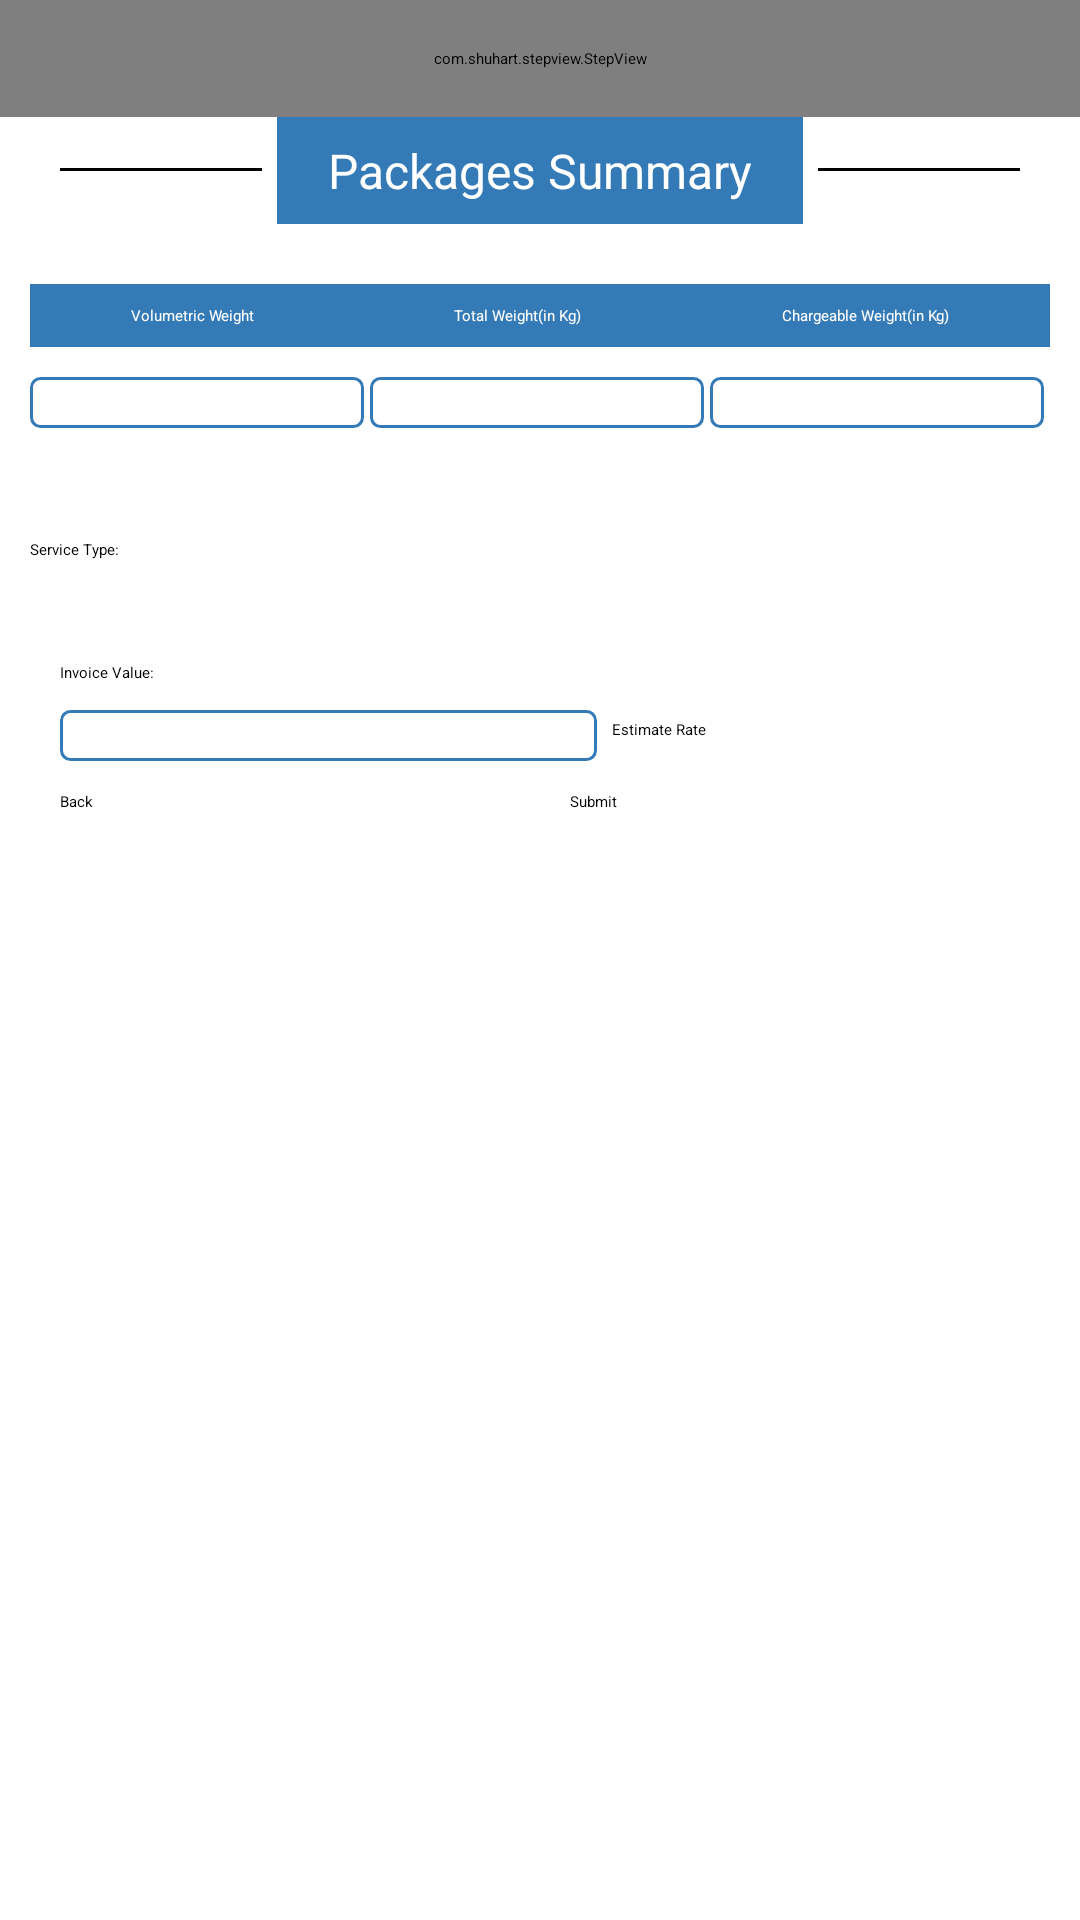

This screen was rendered from an Android layout file. Write that file and the resources it references.
<!-- AndroidManifest.xml: application theme Theme.ZSCS -->
<!-- res/layout/fragment_total_cost.xml -->
<?xml version="1.0" encoding="utf-8"?>
<LinearLayout xmlns:android="http://schemas.android.com/apk/res/android"
    xmlns:tools="http://schemas.android.com/tools"
    android:layout_width="match_parent"
    android:layout_height="match_parent"
    xmlns:app="http://schemas.android.com/apk/res-auto"
    android:orientation="vertical"
    tools:context=".MainActivity">

    <com.shuhart.stepview.StepView
        android:id="@+id/step_view"
        android:layout_width="match_parent"
        android:layout_height="wrap_content"
        android:padding="16dp"
        app:sv_animationType="Line"
        app:sv_doneCircleColor="@color/basic"
        app:sv_doneCircleRadius="12dp"
        app:sv_doneStepLineColor="@color/basic"
        app:sv_doneStepMarkColor="@color/white"
        app:sv_nextStepLineColor="@color/basic"
        app:sv_nextTextColor="@color/basic"
        app:sv_selectedCircleColor="@color/basic"
        app:sv_selectedCircleRadius="12dp"
        app:sv_selectedStepNumberColor="@color/white"
        app:sv_selectedTextColor="@color/basic"
        app:sv_stepLineWidth="1dp"
        app:sv_stepNumberTextSize="12sp"
        app:sv_stepPadding="4dp"
        app:sv_stepViewStyle="@style/StepView" />

    <LinearLayout
        android:layout_width="match_parent"
        android:layout_height="wrap_content"
        android:orientation="horizontal"
        android:layout_marginStart="20dp"
        android:layout_marginEnd="20dp">

        <View
            android:layout_width="0dp"
            android:layout_height="1dp"
            android:layout_weight="4"
            android:layout_marginTop="17dp"
            android:layout_marginEnd="5dp"
            android:background="@android:color/black" />

        <TextView
            android:layout_width="wrap_content"
            android:layout_height="wrap_content"
            android:layout_weight="2"
            android:text="Packages Summary"
            android:gravity="center"
            android:paddingTop="7dp"
            android:paddingBottom="7dp"
            android:background="@color/basic"
            android:textColor="@color/white"
            android:textSize="16dp"/>

        <View
            android:layout_width="0dp"
            android:layout_height="1dp"
            android:layout_weight="4"
            android:layout_marginTop="17dp"
            android:layout_marginStart="5dp"
            android:background="@android:color/black" />

    </LinearLayout>

    <LinearLayout
        android:layout_width="match_parent"
        android:layout_height="wrap_content"
        android:orientation="horizontal"
        android:layout_marginStart="10dp"
        android:layout_marginEnd="10dp"
        android:weightSum="3"
        android:layout_marginTop="20dp">

        <TextView
            android:layout_width="wrap_content"
            android:layout_height="wrap_content"
            android:text="Volumetric Weight"
            android:paddingTop="7dp"
            android:paddingBottom="7dp"
            android:textColor="@color/white"
            android:background="@color/basic"
            android:layout_weight="1"
            android:gravity="center"/>

        <TextView
            android:layout_width="wrap_content"
            android:layout_height="wrap_content"
            android:text="Total Weight(in Kg)"
            android:paddingTop="7dp"
            android:paddingBottom="7dp"
            android:textColor="@color/white"
            android:background="@color/basic"
            android:layout_weight="1"
            android:gravity="center"/>

        <TextView
            android:layout_width="wrap_content"
            android:layout_height="wrap_content"
            android:text="Chargeable Weight(in Kg)"
            android:paddingTop="7dp"
            android:paddingBottom="7dp"
            android:textColor="@color/white"
            android:background="@color/basic"
            android:layout_weight="1"
            android:gravity="center"/>

    </LinearLayout>

    <LinearLayout
        android:layout_width="match_parent"
        android:layout_height="wrap_content"
        android:orientation="horizontal"
        android:layout_marginStart="10dp"
        android:layout_marginEnd="10dp"
        android:layout_marginTop="10dp"
        android:weightSum="3">

        <EditText
            android:id="@+id/et_vw"
            android:layout_width="wrap_content"
            android:layout_height="wrap_content"
            android:background="@drawable/edittext_bg_selector"
            android:layout_weight="1"
            android:textCursorDrawable="@null"
            android:layout_marginEnd="2dp"
            android:padding="5dp"/>

        <EditText
            android:id="@+id/et_tw"
            android:layout_width="wrap_content"
            android:layout_height="wrap_content"
            android:background="@drawable/edittext_bg_selector"
            android:layout_weight="1"
            android:textCursorDrawable="@null"
            android:layout_marginEnd="2dp"
            android:padding="5dp"/>

        <EditText
            android:id="@+id/et_cw"
            android:layout_width="wrap_content"
            android:layout_height="wrap_content"
            android:background="@drawable/edittext_bg_selector"
            android:layout_weight="1"
            android:textCursorDrawable="@null"
            android:layout_marginEnd="2dp"
            android:padding="5dp"/>

    </LinearLayout>

    <LinearLayout
        android:layout_width="match_parent"
        android:layout_height="wrap_content"
        android:orientation="horizontal"
        android:layout_marginStart="10dp"
        android:layout_marginEnd="10dp"
        android:layout_marginTop="10dp"
        android:weightSum="2">

    <TextView
        android:layout_width="wrap_content"
        android:layout_height="wrap_content"
        android:text="Service Type: "
        android:paddingTop="7dp"
        android:paddingBottom="7dp"
        android:textColor="@color/black"
        android:layout_weight="1"
        android:layout_marginTop="20dp" />

        <TextView
            android:id="@+id/service_type"
            android:layout_width="wrap_content"
            android:layout_height="wrap_content"
            android:paddingTop="7dp"
            android:paddingBottom="7dp"
            android:layout_weight="1"
            android:textColor="@color/black"
            android:layout_marginTop="20dp"
            android:textStyle="bold"/>

    </LinearLayout>

    <LinearLayout
        android:layout_width="match_parent"
        android:layout_height="wrap_content"
        android:orientation="vertical"
        android:layout_marginStart="10dp"
        android:layout_marginEnd="10dp"
        android:layout_marginTop="20dp">

        <TextView
            android:layout_width="match_parent"
            android:layout_height="wrap_content"
            android:text="Invoice Value: "
            android:paddingTop="7dp"
            android:paddingBottom="7dp"
            android:textColor="@color/black"
            android:layout_marginStart="10dp"
            android:layout_weight="1" />

        <LinearLayout
            android:layout_width="match_parent"
            android:layout_height="wrap_content"
            android:orientation="horizontal"
            android:layout_marginStart="10dp"
            android:layout_marginEnd="10dp"
            android:layout_gravity="center_horizontal"
            android:weightSum="3">

            <EditText
                android:id="@+id/et_iv"
                android:layout_width="wrap_content"
                android:layout_height="wrap_content"
                android:background="@drawable/edittext_bg_selector"
                android:layout_weight="2"
                android:layout_marginTop="2dp"
                android:textCursorDrawable="@null"
                android:padding="5dp"/>

            <Button
                android:id="@+id/estimate_rate"
                android:layout_width="wrap_content"
                android:layout_height="wrap_content"
                android:text="Estimate Rate"
                android:layout_weight="1"
                android:layout_marginStart="5dp"
                android:layout_marginEnd="20dp"/>

        </LinearLayout>


    </LinearLayout>

    <LinearLayout
        android:layout_width="wrap_content"
        android:layout_height="wrap_content"
        android:orientation="horizontal"
        android:layout_marginTop="10dp"
        android:layout_gravity="center_horizontal">


        <Button
            android:id="@+id/back"
            android:layout_width="150dp"
            android:layout_height="wrap_content"
            android:text="@string/btn_back"
            android:layout_marginEnd="10dp"/>

        <Button
            android:id="@+id/submit_btn"
            android:layout_width="150dp"
            android:layout_height="wrap_content"
            android:text="Submit"
            android:layout_marginStart="10dp"/>

    </LinearLayout>

</LinearLayout>
<!-- resources referenced by this layout -->
<resources>
  <color name="basic">#337ab7</color>
  <color name="black">#FF000000</color>
  <color name="white">#FFFFFFFF</color>
  <!-- drawable edittext_bg_selector (drawable) -->
  <?xml version="1.0" encoding="utf-8"?>
  <selector xmlns:android="http://schemas.android.com/apk/res/android">
      <item>
          <shape android:shape="rectangle">
              <solid android:color="@android:color/transparent" />
              <corners android:radius="3dp" />
              <stroke android:width="1dp" android:color="@color/basic" />
              <padding android:top="7dp"/>
          </shape>
      </item>
  
  </selector>
  <string name="btn_back">Back</string>
  <style name="Theme.ZSCS" parent="Theme.MaterialComponents.DayNight.DarkActionBar">
          
          <item name="colorPrimary">@color/basic</item>
          <item name="colorPrimaryVariant">@color/basic_light</item>
          <item name="colorOnPrimary">@color/black</item>
          
          <item name="colorSecondary">@color/teal_200</item>
          <item name="colorSecondaryVariant">@color/teal_200</item>
          <item name="colorOnSecondary">@color/black</item>
          
          <item name="android:statusBarColor" tools:targetApi="l">?attr/colorPrimary</item>
          
      </style>
  <color name="basic_light">#00c0ef</color>
  <color name="teal_200">#FF03DAC5</color>
</resources>
